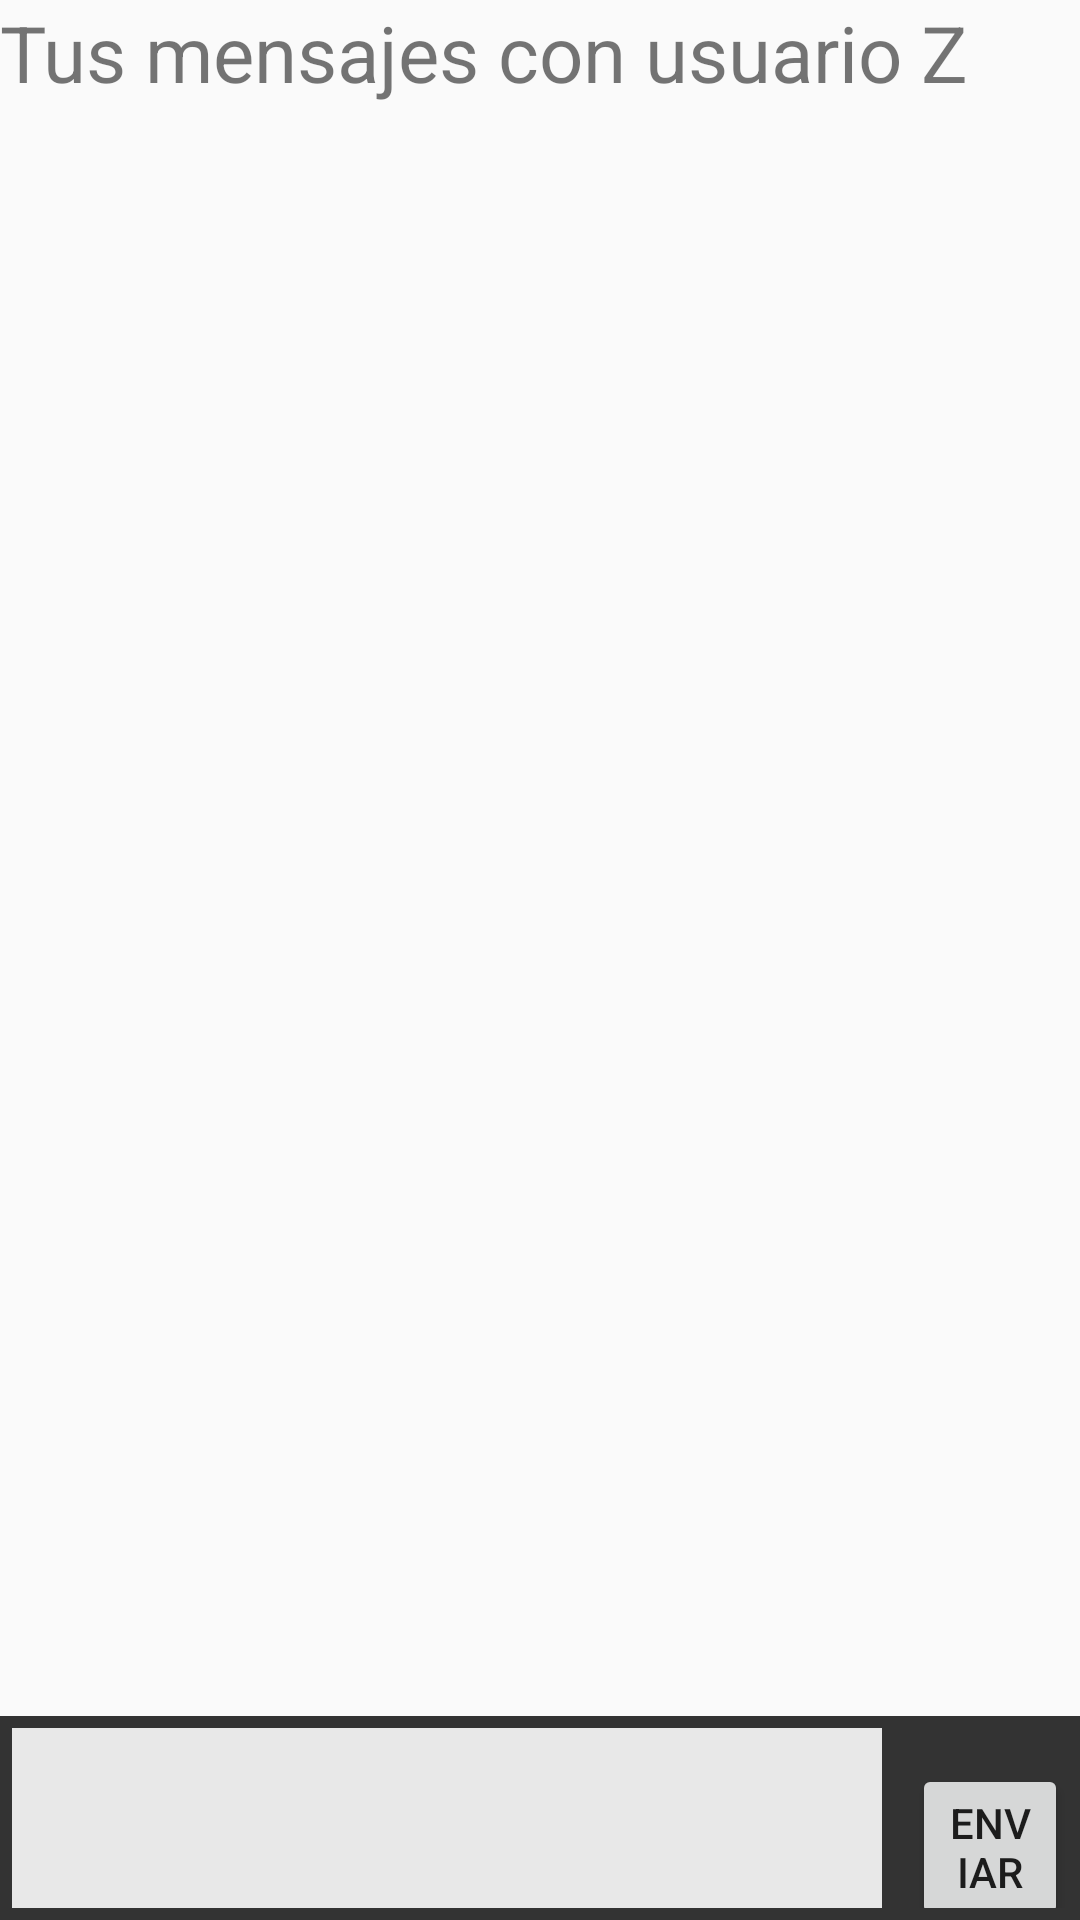

Android layout source for this screen:
<!-- AndroidManifest.xml: application theme Theme.Kotlinridit -->
<!-- res/layout/activity_chat.xml -->
<?xml version="1.0" encoding="utf-8"?>
<androidx.constraintlayout.widget.ConstraintLayout xmlns:android="http://schemas.android.com/apk/res/android"
    xmlns:app="http://schemas.android.com/apk/res-auto"
    xmlns:tools="http://schemas.android.com/tools"
    android:id="@+id/main"
    android:layout_width="match_parent"
    android:layout_height="match_parent"
    tools:context=".ChatActivity">

    <TextView
        android:id="@+id/chatHeader"
        android:layout_width="match_parent"
        android:layout_height="wrap_content"
        android:paddingBottom="10dp"
        android:text="Tus mensajes con usuario Z"
        android:textSize="26sp"
        app:layout_constraintTop_toTopOf="parent" />

    <androidx.recyclerview.widget.RecyclerView
        android:layout_width="match_parent"
        android:layout_height="match_parent"
        android:orientation="vertical"
        app:layout_constraintBottom_toTopOf="@+id/inputTextContainer"
        app:layout_constraintTop_toBottomOf="@+id/chatHeader" />

    <LinearLayout
        android:id="@+id/inputTextContainer"
        android:layout_width="match_parent"
        android:layout_height="wrap_content"
        android:background="#333"
        android:orientation="horizontal"
        android:padding="4dp"
        app:layout_constraintBottom_toBottomOf="parent"
        app:layout_constraintEnd_toEndOf="parent"
        app:layout_constraintEnd_toStartOf="parent">


        <EditText
            android:id="@+id/etChatInputText"
            android:layout_width="290dp"
            android:layout_height="60dp"
            android:background="#E8E8E8" />

        <Button
            android:id="@+id/btnSendMessage"
            android:layout_width="wrap_content"
            android:layout_height="wrap_content"
            android:layout_marginLeft="10dp"
            android:text="Enviar"/>


    </LinearLayout>

</androidx.constraintlayout.widget.ConstraintLayout>
<!-- resources referenced by this layout -->
<resources>
  <style name="Theme.Kotlinridit" parent="Theme.AppCompat.Light.DarkActionBar">
          <item name="colorPrimary">@color/main_blue</item>
          <item name="titleTextColor">@color/black</item>
      </style>
  <color name="main_blue">#7DC2DF</color>
  <color name="black">#FF000000</color>
</resources>
